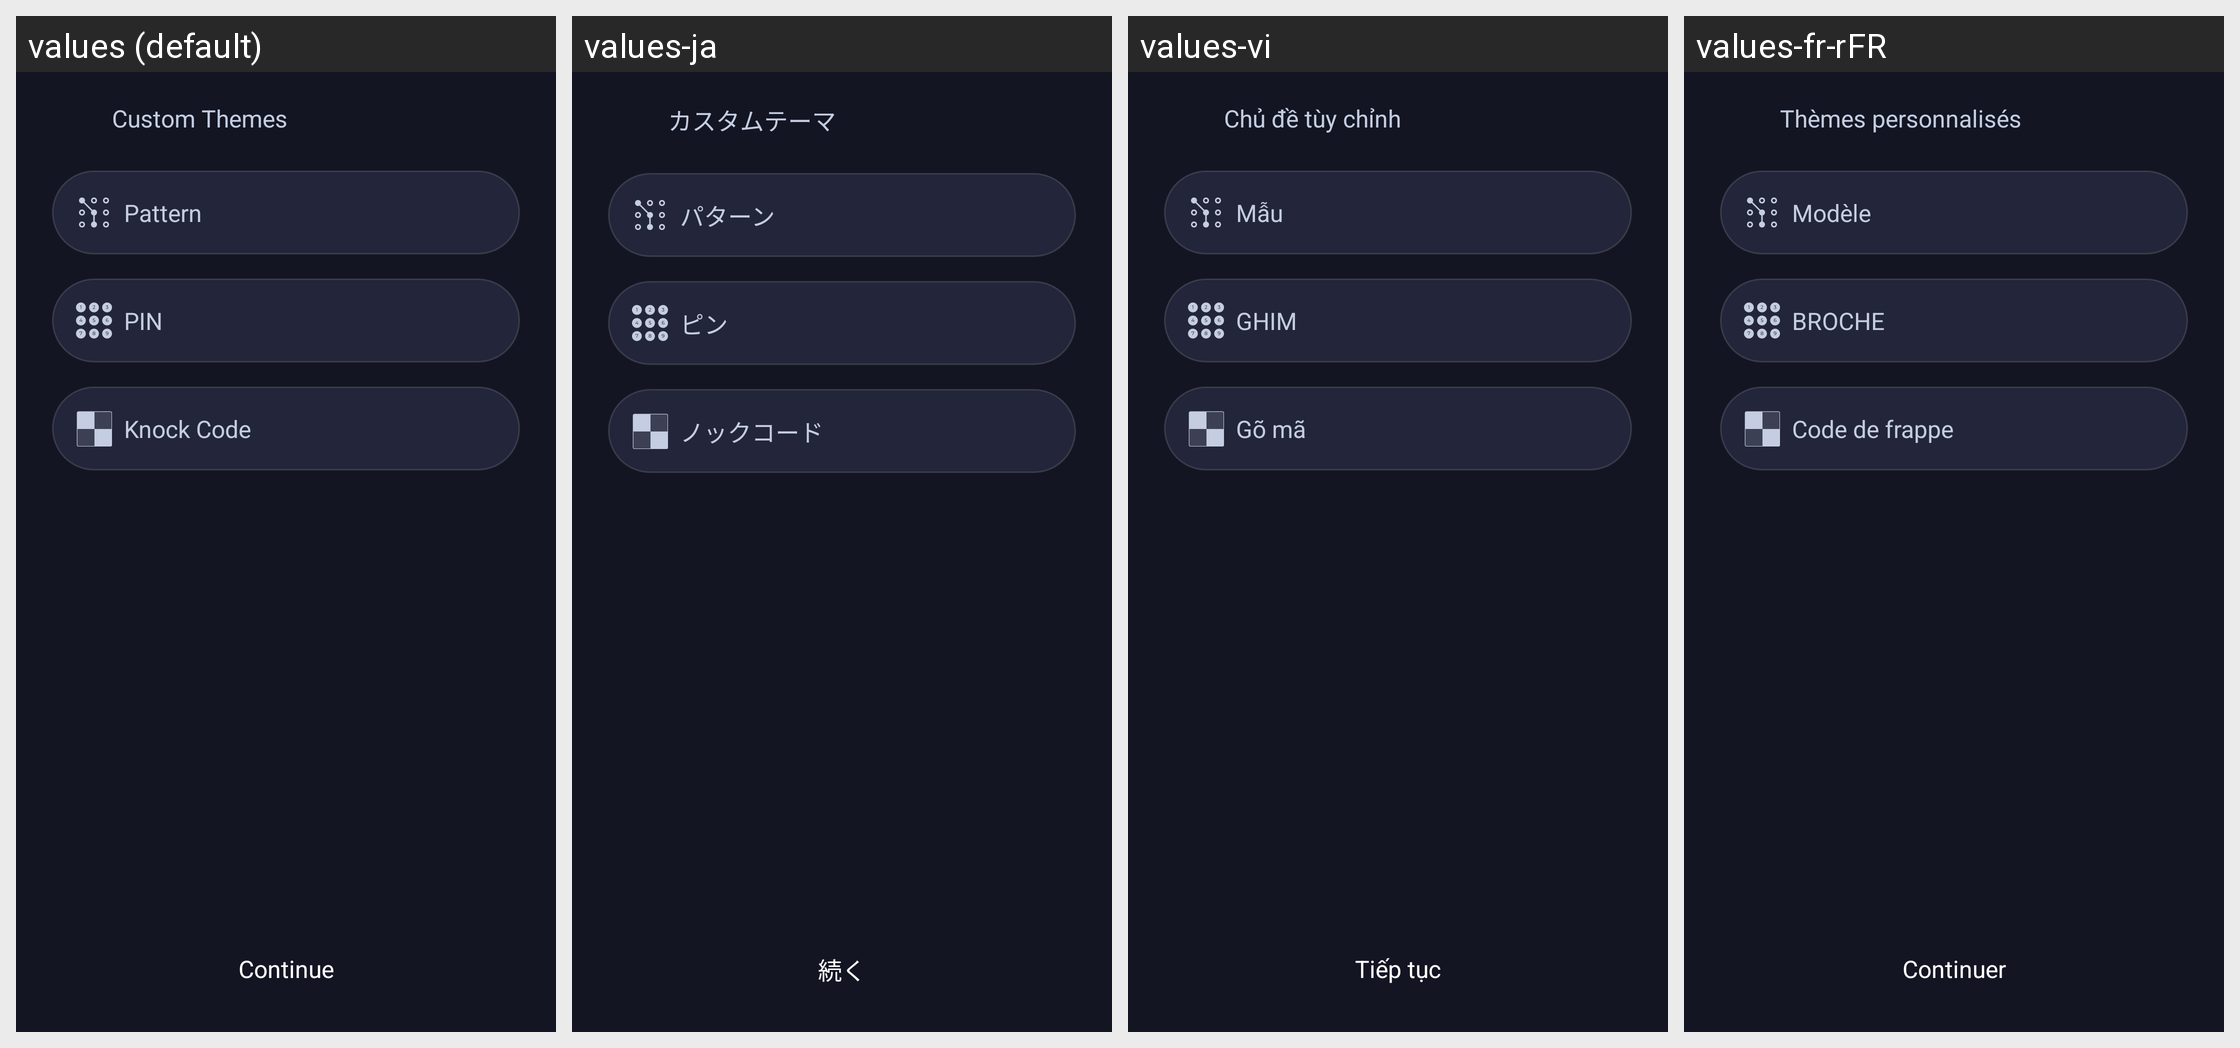

The Android screen above is rendered under several locales of the same app. Produce the string resources it draws, with the default and per-locale values.
Android screen res/layout/fragment_custom_theme.xml rendered under 4 locales, left to right: values (default), values-ja, values-vi, values-fr-rFR. Device: Nexus 5 (rendered at 1080×1920; each locale shown at half size, 540×960, under a caption strip naming it); theme Theme.MyApplication.
Other locales in the repository, not shown: values-de-rDE, values-es-rES, values-in, values-pt-rPT, values-zh-rCN.
Strings drawn on this screen, with the default value and each locale's value (text and hints the layout hard-codes, and strings that could not be matched under every locale, appear in the picture but are not listed):

custom_theme
  values: Custom Themes
  values-ja: カスタムテーマ
  values-vi: Chủ đề tùy chỉnh
  values-fr-rFR: Thèmes personnalisés

continue_label
  values: Continue
  values-ja: 続く
  values-vi: Tiếp tục
  values-fr-rFR: Continuer

pattern
  values: Pattern
  values-ja: パターン
  values-vi: Mẫu
  values-fr-rFR: Modèle

pin
  values: PIN
  values-ja: ピン
  values-vi: GHIM
  values-fr-rFR: BROCHE

knock_code
  values: Knock Code
  values-ja: ノックコード
  values-vi: Gõ mã
  values-fr-rFR: Code de frappe
